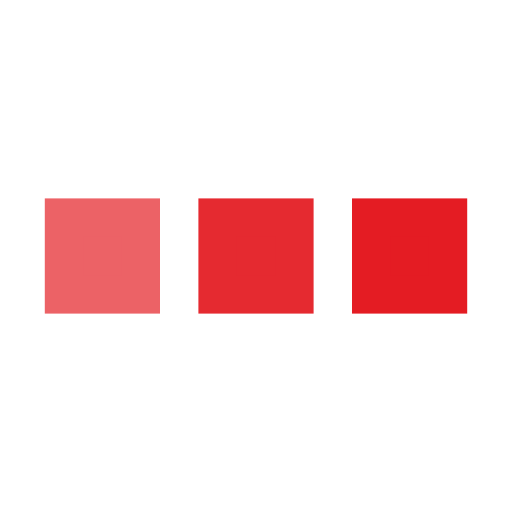
t = 0.00 s
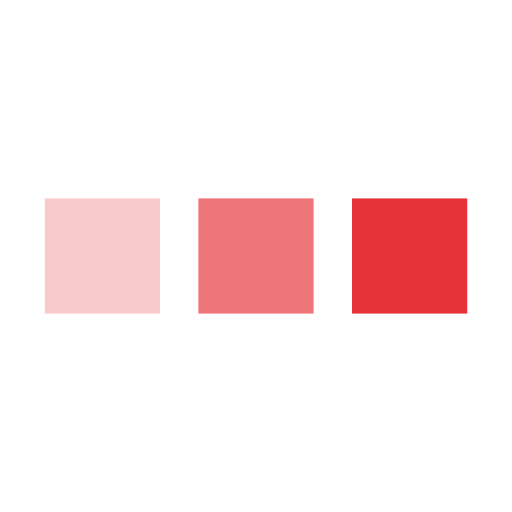
t = 0.25 s
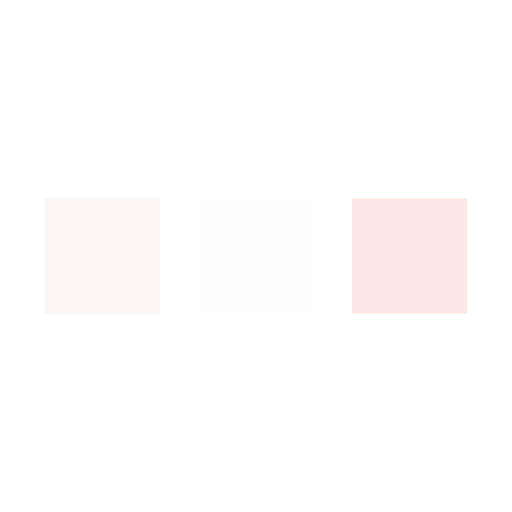
t = 0.75 s
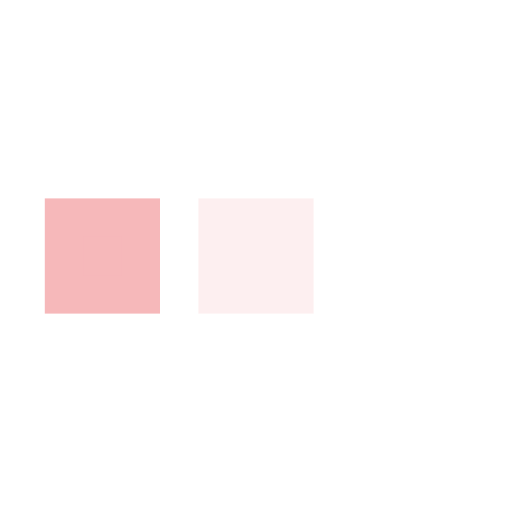
t = 1.00 s
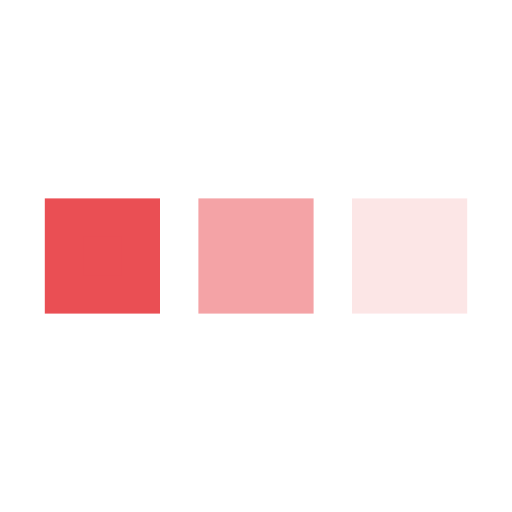
t = 1.25 s
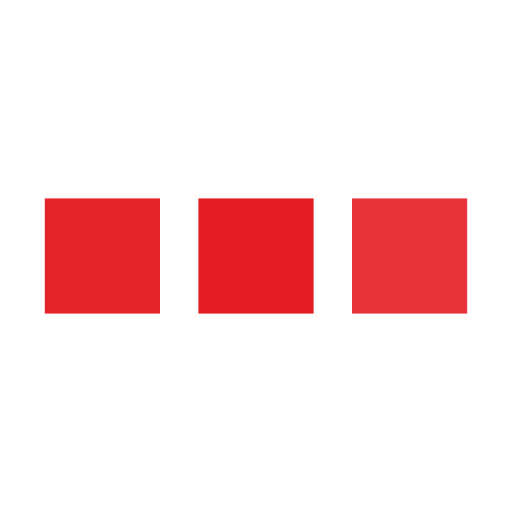
t = 1.75 s

The animated SVG that drew these frames (rendered in a browser with its animation timeline set to each time). Animation: 3 SMIL elements (animate=3); one cycle of 2.00 s, repeats indefinitely.

﻿<svg xmlns='http://www.w3.org/2000/svg' viewBox='0 0 200 200'><rect fill='#E41C23' stroke='#E41C23' stroke-width='15' width='30' height='30' x='25' y='85'><animate attributeName='opacity' calcMode='spline' dur='2' values='1;0;1;' keySplines='.5 0 .5 1;.5 0 .5 1' repeatCount='indefinite' begin='-.4'></animate></rect><rect fill='#E41C23' stroke='#E41C23' stroke-width='15' width='30' height='30' x='85' y='85'><animate attributeName='opacity' calcMode='spline' dur='2' values='1;0;1;' keySplines='.5 0 .5 1;.5 0 .5 1' repeatCount='indefinite' begin='-.2'></animate></rect><rect fill='#E41C23' stroke='#E41C23' stroke-width='15' width='30' height='30' x='145' y='85'><animate attributeName='opacity' calcMode='spline' dur='2' values='1;0;1;' keySplines='.5 0 .5 1;.5 0 .5 1' repeatCount='indefinite' begin='0'></animate></rect></svg>